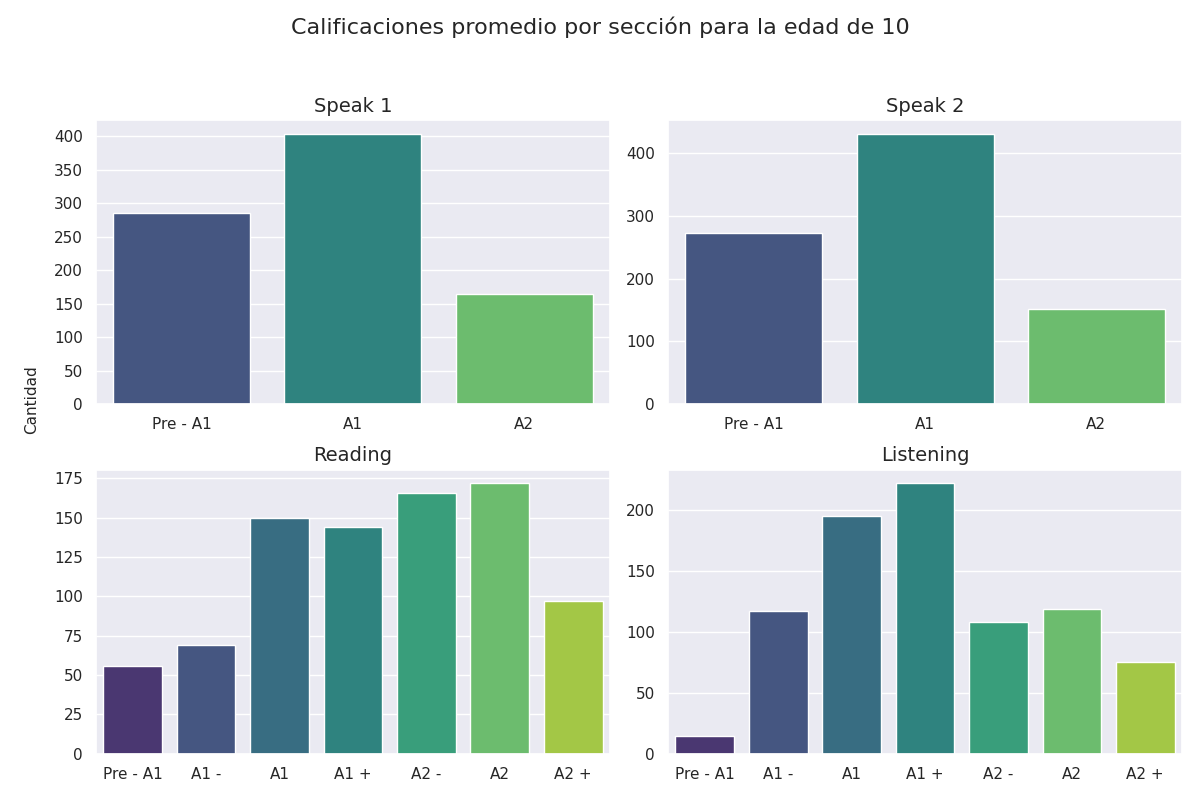

The data file committed next to this chart (first rows):
Sección, Calificación, Cantidad de alumnos con esa calificación
speak 1, Pre - A1, 286
speak 1, A1, 404
speak 1, A2, 165
speak 2, Pre - A1, 272
speak 2, A1, 431
speak 2, A2, 152
reading, Pre - A1, 56
reading, A1 -, 69
reading, A1, 150
reading, A1 +, 144
reading, A2 -, 166
reading, A2, 172
reading, A2 +, 97
listening, Pre - A1, 15
listening, A1 -, 117
listening, A1, 195
listening, A1 +, 222
listening, A2 -, 108
listening, A2, 119
listening, A2 +, 75
